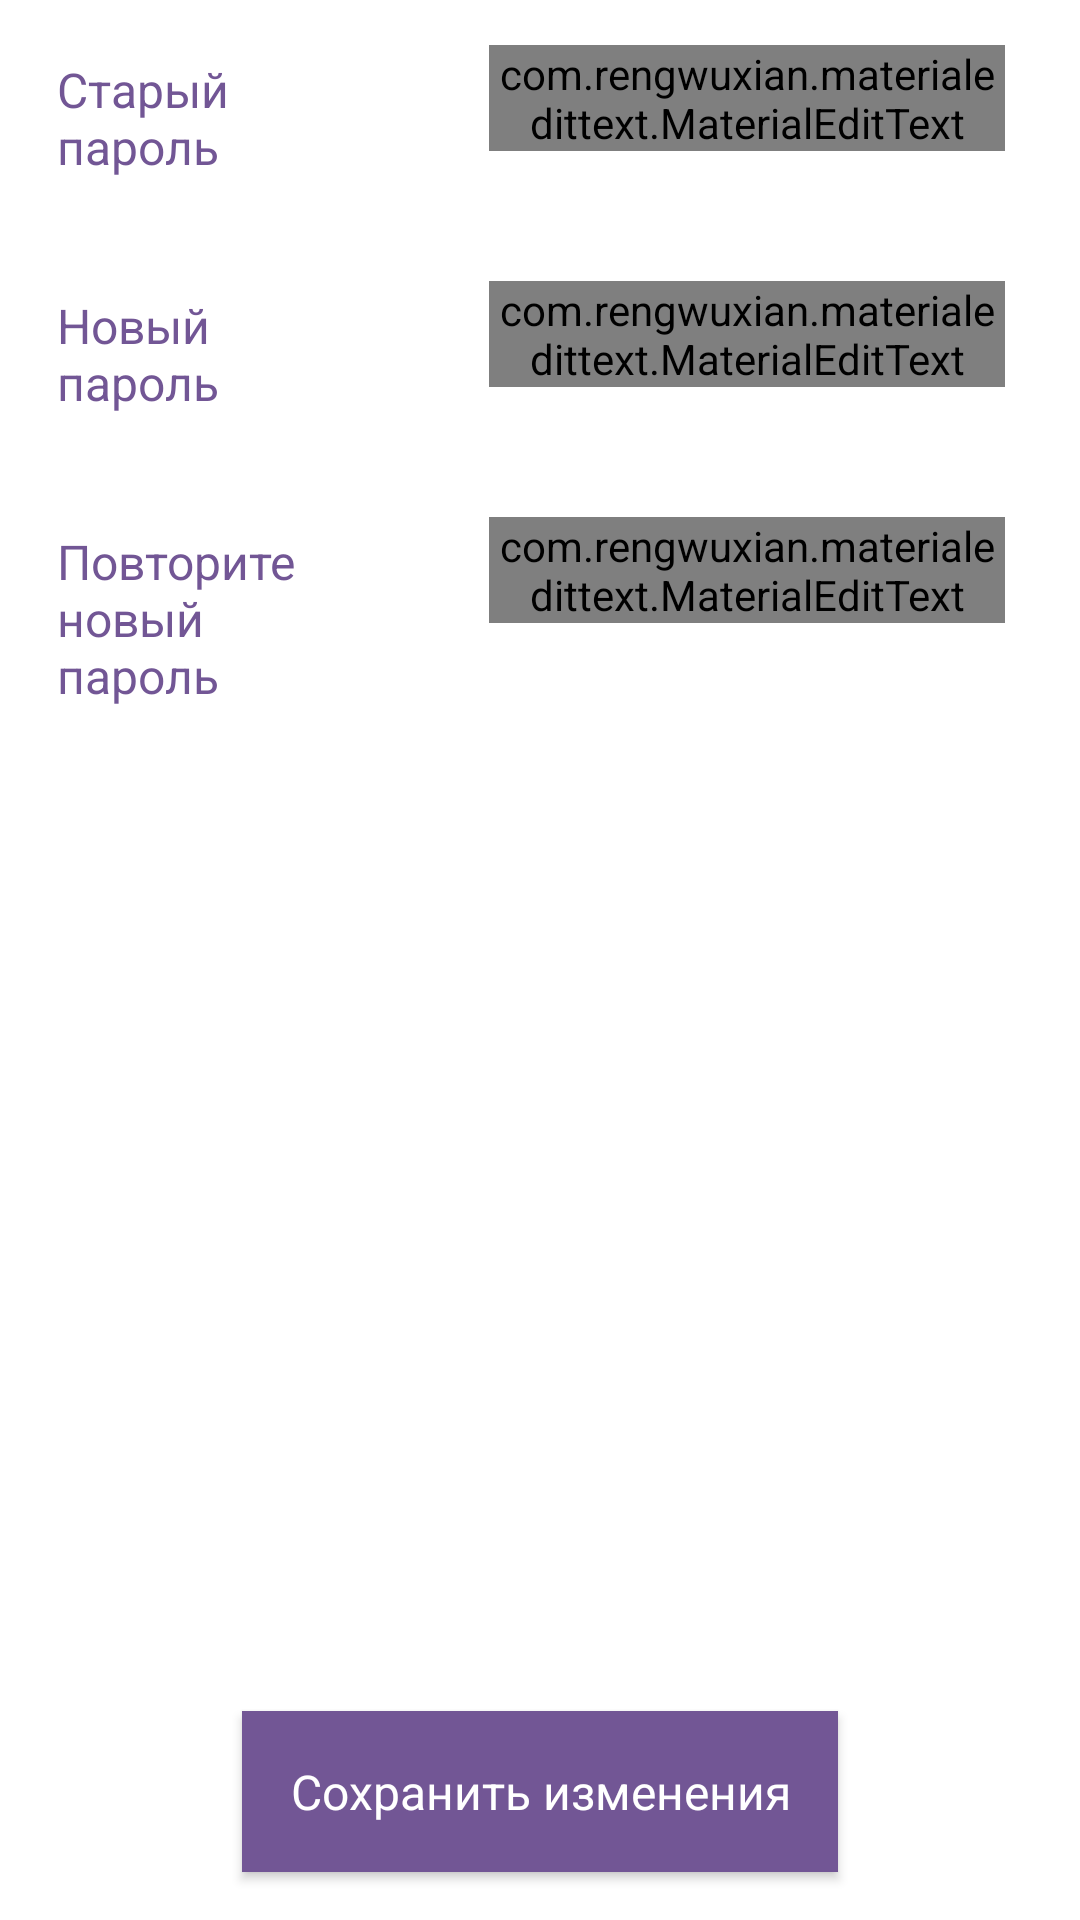

The Android layout XML behind this screen, and the referenced resources:
<!-- AndroidManifest.xml: activity theme Theme.AppCompat.Light.NoActionBar -->
<!-- res/layout/fragment_password.xml -->
<?xml version="1.0" encoding="utf-8"?>
<RelativeLayout xmlns:android="http://schemas.android.com/apk/res/android"
                android:layout_width="match_parent"
                android:layout_height="match_parent"
                xmlns:app="http://schemas.android.com/apk/res-auto"
                android:background="@color/colorPrimary"
    >

    <LinearLayout
        android:orientation="vertical"
        android:layout_width="match_parent"
        android:layout_height="wrap_content">



        <LinearLayout
            android:layout_width="match_parent"
            android:layout_height="wrap_content"
            android:orientation="horizontal"
            android:layout_margin="15dp"
            >

            <TextView
                android:id="@+id/password_old_textview"
                android:layout_width="0dp"
                android:layout_weight="2.2"
                android:layout_height="wrap_content"
                android:text="@string/password_old_password"
                android:padding="4dp"
                android:textAppearance="@style/TextAppearance.FontPath"
                android:textColor="@color/colorPrimaryDark"
                />

            <com.rengwuxian.materialedittext.MaterialEditText
                android:id="@+id/password_old_edittext"
                android:layout_width="0dp"
                android:layout_weight="3.5"
                android:layout_height="wrap_content"
                android:layout_marginLeft="40dp"
                android:layout_marginRight="10dp"
                android:textAppearance="@style/TextAppearance.FontPath"
                app:met_textColor="@color/colorPrimaryDark"
                app:met_errorColor="@color/colorError"
                android:inputType="textWebPassword"
                />

        </LinearLayout>

        <LinearLayout
            android:layout_width="match_parent"
            android:layout_height="wrap_content"
            android:orientation="horizontal"
            android:layout_margin="15dp"
            >

            <TextView
                android:layout_width="0dp"
                android:layout_weight="2.2"
                android:padding="4dp"
                android:layout_height="wrap_content"
                android:text="@string/password_new_password"
                android:textAppearance="@style/TextAppearance.FontPath"
                android:textColor="@color/colorPrimaryDark"
                />

            <com.rengwuxian.materialedittext.MaterialEditText
                android:id="@+id/password_new_edittext"
                android:layout_width="0dp"
                android:layout_weight="3.5"
                android:layout_height="wrap_content"
                android:layout_marginRight="10dp"
                android:layout_marginLeft="40dp"
                android:textAppearance="@style/TextAppearance.FontPath"
                app:met_textColor="@color/colorPrimaryDark"
                app:met_errorColor="@color/colorError"
                android:inputType="textWebPassword"
                />

        </LinearLayout>

        <LinearLayout
            android:layout_width="match_parent"
            android:layout_height="wrap_content"
            android:orientation="horizontal"
            android:layout_margin="15dp"
            >

            <TextView
                android:layout_width="0dp"
                android:layout_height="wrap_content"
                android:layout_weight="2.2"
                android:padding="4dp"
                android:text="@string/password_repeat_new_password"
                android:textAppearance="@style/TextAppearance.FontPath"
                android:textColor="@color/colorPrimaryDark"
                />

            <com.rengwuxian.materialedittext.MaterialEditText
                android:id="@+id/password_repeat_new_edittext"
                android:layout_width="0dp"
                android:layout_weight="3.5"
                android:layout_height="wrap_content"
                android:layout_marginLeft="40dp"
                android:layout_marginRight="10dp"
                android:textAppearance="@style/TextAppearance.FontPath"
                app:met_textColor="@color/colorPrimaryDark"
                app:met_errorColor="@color/colorError"
                android:inputType="textWebPassword"
                />

        </LinearLayout>

    </LinearLayout>

    <Button
        android:id="@+id/password_save_button"
        android:layout_width="wrap_content"
        android:layout_height="wrap_content"
        android:layout_alignParentBottom="true"
        android:layout_centerHorizontal="true"
        android:layout_margin="@dimen/activity_horizontal_margin"
        android:background="@color/colorPrimaryDark"
        android:textColor="@color/colorPrimary"
        android:textAppearance="@style/TextAppearance.FontPath"
        android:text="@string/profile_save"
        android:padding="@dimen/activity_vertical_margin"
        />

</RelativeLayout>
<!-- resources referenced by this layout -->
<resources>
  <color name="colorError">#bd0000</color>
  <color name="colorPrimary">#ffffff</color>
  <color name="colorPrimaryDark">#725695</color>
  <dimen name="activity_horizontal_margin">16dp</dimen>
  <dimen name="activity_vertical_margin">16dp</dimen>
  <string name="password_new_password">Новый пароль</string>
  <string name="password_old_password">Старый пароль</string>
  <string name="password_repeat_new_password">Повторите новый пароль</string>
  <string name="profile_save">Сохранить изменения</string>
  <style name="TextAppearance.FontPath" parent="android:TextAppearance">
          <item name="fontPath">fonts/DidactGothic.ttf</item>
      </style>
</resources>
